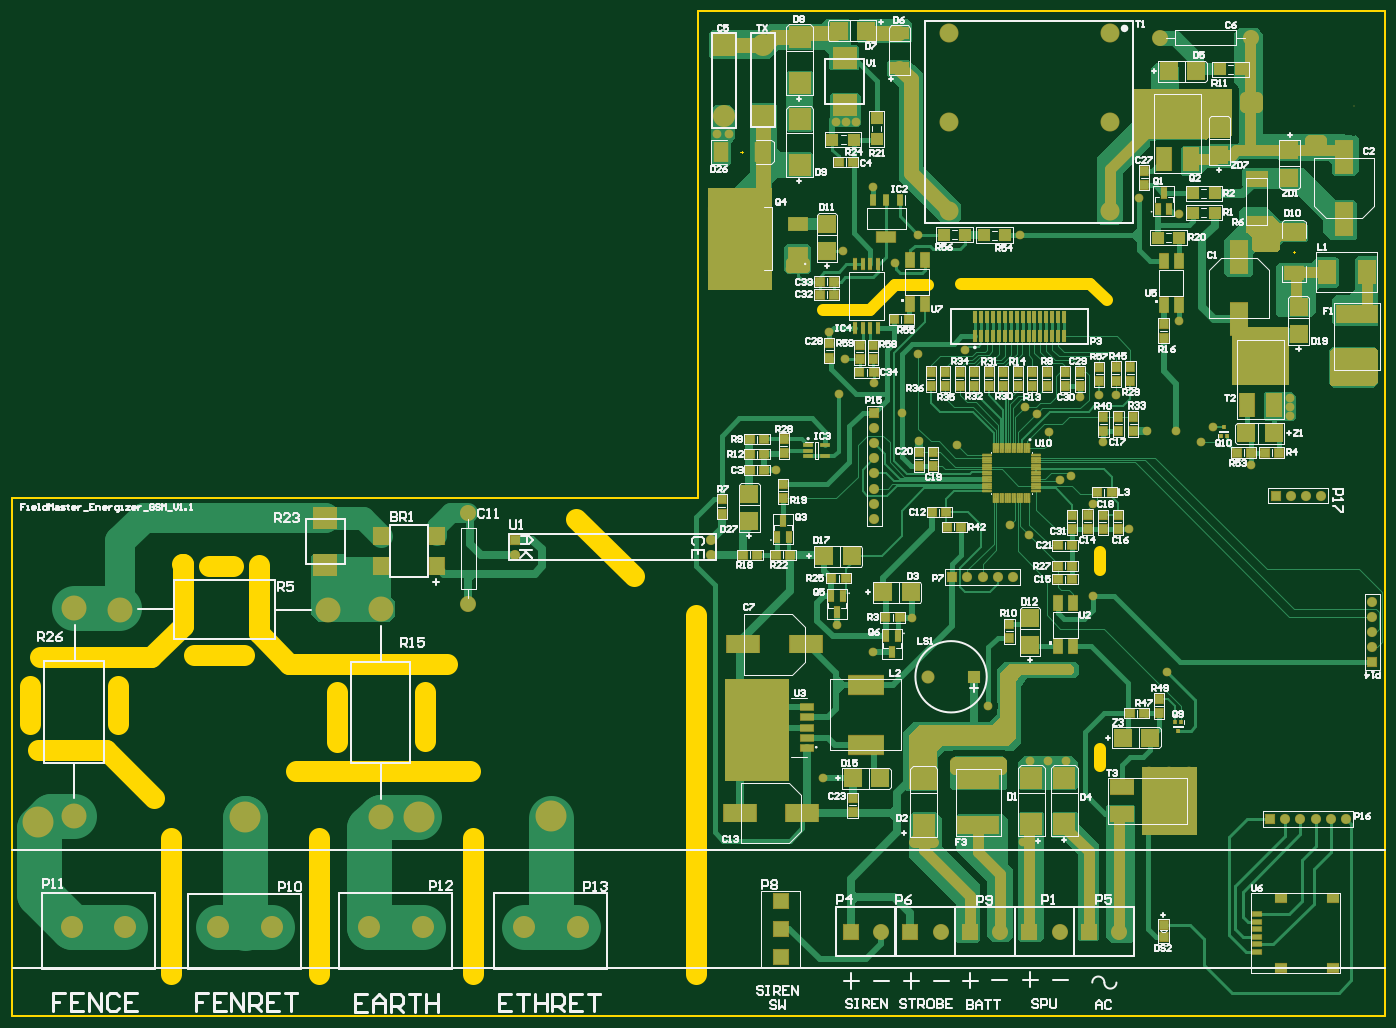
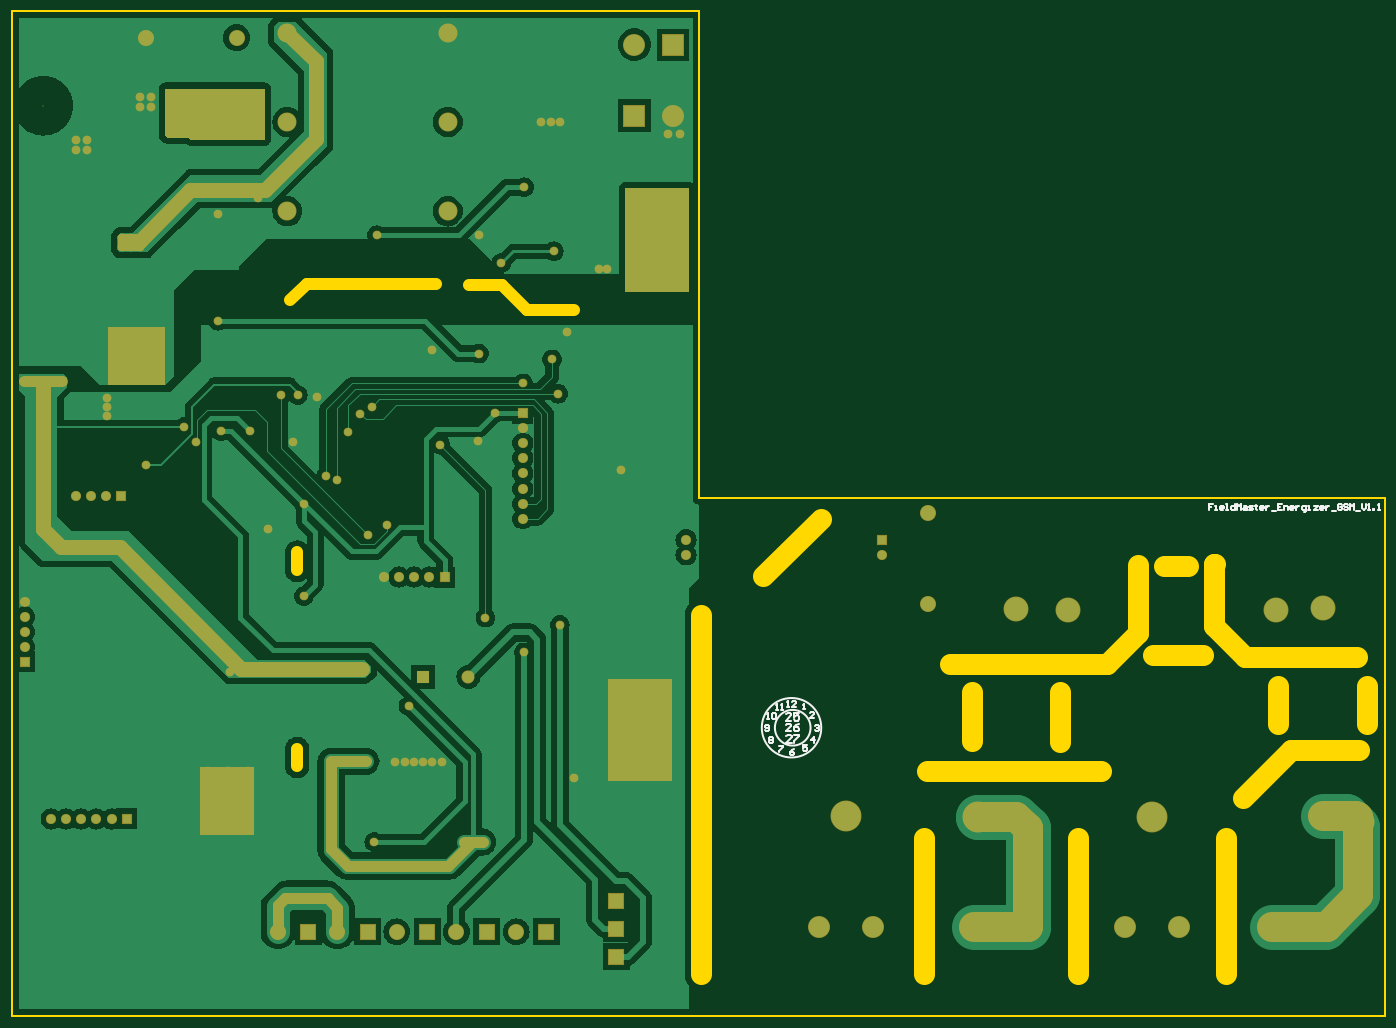
Circuit board: 9 layer files. Board 212.7 x 138.6 mm.
- bottom_copper: New_Energizer_SMD.GBL (45309 bytes)
- bottom_silk: New_Energizer_SMD.GBO (5391 bytes)
- bottom_mask: New_Energizer_SMD.GBS (6716 bytes)
- outline: New_Energizer_SMD.GKO (188 bytes)
- outline: New_Energizer_SMD.GM1 (1174 bytes)
- top_copper: New_Energizer_SMD.GTL (46706 bytes)
- top_silk: New_Energizer_SMD.GTO (78667 bytes)
- paste: New_Energizer_SMD.GTP (9137 bytes)
- top_mask: New_Energizer_SMD.GTS (17438 bytes)

=== bottom_copper: New_Energizer_SMD.GBL (45309 bytes, source omitted) ===
=== bottom_silk: New_Energizer_SMD.GBO ===
G04 Layer_Color=32896*
%FSLAX25Y25*%
%MOIN*%
G70*
G01*
G75*
%ADD57C,0.01000*%
D57*
X412697Y190945D02*
G03*
X412697Y190945I-19685J0D01*
G01*
X404023D02*
G03*
X404023Y190945I-11811J0D01*
G01*
X113968Y339333D02*
X116634D01*
Y337334D01*
X115301D01*
X116634D01*
Y335335D01*
X112635D02*
X111302D01*
X111969D01*
Y338000D01*
X112635D01*
X107304Y335335D02*
X108636D01*
X109303Y336001D01*
Y337334D01*
X108636Y338000D01*
X107304D01*
X106637Y337334D01*
Y336668D01*
X109303D01*
X105304Y335335D02*
X103971D01*
X104638D01*
Y339333D01*
X105304D01*
X99306D02*
Y335335D01*
X101305D01*
X101972Y336001D01*
Y337334D01*
X101305Y338000D01*
X99306D01*
X97973Y335335D02*
Y339333D01*
X96640Y338000D01*
X95307Y339333D01*
Y335335D01*
X93308Y338000D02*
X91975D01*
X91309Y337334D01*
Y335335D01*
X93308D01*
X93975Y336001D01*
X93308Y336668D01*
X91309D01*
X89976Y335335D02*
X87976D01*
X87310Y336001D01*
X87976Y336668D01*
X89309D01*
X89976Y337334D01*
X89309Y338000D01*
X87310D01*
X85311Y338667D02*
Y338000D01*
X85977D01*
X84644D01*
X85311D01*
Y336001D01*
X84644Y335335D01*
X80646D02*
X81978D01*
X82645Y336001D01*
Y337334D01*
X81978Y338000D01*
X80646D01*
X79979Y337334D01*
Y336668D01*
X82645D01*
X78646Y338000D02*
Y335335D01*
Y336668D01*
X77980Y337334D01*
X77313Y338000D01*
X76647D01*
X74647Y334668D02*
X71982D01*
X67983Y339333D02*
X70649D01*
Y335335D01*
X67983D01*
X70649Y337334D02*
X69316D01*
X66650Y335335D02*
Y338000D01*
X64651D01*
X63984Y337334D01*
Y335335D01*
X60652D02*
X61985D01*
X62651Y336001D01*
Y337334D01*
X61985Y338000D01*
X60652D01*
X59986Y337334D01*
Y336668D01*
X62651D01*
X58653Y338000D02*
Y335335D01*
Y336668D01*
X57986Y337334D01*
X57320Y338000D01*
X56653D01*
X53321Y334002D02*
X52654D01*
X51988Y334668D01*
Y338000D01*
X53987D01*
X54654Y337334D01*
Y336001D01*
X53987Y335335D01*
X51988D01*
X50655D02*
X49322D01*
X49989D01*
Y338000D01*
X50655D01*
X47323D02*
X44657D01*
X47323Y335335D01*
X44657D01*
X41325D02*
X42658D01*
X43324Y336001D01*
Y337334D01*
X42658Y338000D01*
X41325D01*
X40658Y337334D01*
Y336668D01*
X43324D01*
X39325Y338000D02*
Y335335D01*
Y336668D01*
X38659Y337334D01*
X37993Y338000D01*
X37326D01*
X35327Y334668D02*
X32661D01*
X28662Y338667D02*
X29329Y339333D01*
X30662D01*
X31328Y338667D01*
Y336001D01*
X30662Y335335D01*
X29329D01*
X28662Y336001D01*
Y337334D01*
X29995D01*
X24664Y338667D02*
X25330Y339333D01*
X26663D01*
X27329Y338667D01*
Y338000D01*
X26663Y337334D01*
X25330D01*
X24664Y336668D01*
Y336001D01*
X25330Y335335D01*
X26663D01*
X27329Y336001D01*
X23331Y335335D02*
Y339333D01*
X21998Y338000D01*
X20665Y339333D01*
Y335335D01*
X19332Y334668D02*
X16666D01*
X15333Y339333D02*
Y336668D01*
X14000Y335335D01*
X12667Y336668D01*
Y339333D01*
X11334Y335335D02*
X10002D01*
X10668D01*
Y339333D01*
X11334Y338667D01*
X8002Y335335D02*
Y336001D01*
X7336D01*
Y335335D01*
X8002D01*
X4670D02*
X3337D01*
X4003D01*
Y339333D01*
X4670Y338667D01*
X392947Y181102D02*
X396358D01*
X392947Y184513D01*
Y185366D01*
X393800Y186219D01*
X395505D01*
X396358Y185366D01*
X391242Y186219D02*
X387831D01*
Y185366D01*
X391242Y181955D01*
Y181102D01*
X377844Y181045D02*
Y184981D01*
X379812Y183013D01*
X377188D01*
X382488Y179681D02*
X385112D01*
Y177713D01*
X383800Y178369D01*
X383144D01*
X382488Y177713D01*
Y176401D01*
X383144Y175745D01*
X384456D01*
X385112Y176401D01*
X391388Y176981D02*
X392700Y176325D01*
X394012Y175013D01*
Y173701D01*
X393356Y173045D01*
X392044D01*
X391388Y173701D01*
Y174357D01*
X392044Y175013D01*
X394012D01*
X401212Y178981D02*
X398588D01*
Y178325D01*
X401212Y175701D01*
Y175045D01*
X408212Y184025D02*
X407556Y184681D01*
X406244D01*
X405588Y184025D01*
Y183369D01*
X406244Y182713D01*
X405588Y182057D01*
Y181401D01*
X406244Y180745D01*
X407556D01*
X408212Y181401D01*
Y182057D01*
X407556Y182713D01*
X408212Y183369D01*
Y184025D01*
X407556Y182713D02*
X406244D01*
X410812Y189301D02*
X410156Y188645D01*
X408844D01*
X408188Y189301D01*
Y191925D01*
X408844Y192581D01*
X410156D01*
X410812Y191925D01*
Y191269D01*
X410156Y190613D01*
X408188D01*
X409312Y196645D02*
X408000D01*
X408656D01*
Y200581D01*
X409312Y199925D01*
X406032D02*
X405376Y200581D01*
X404064D01*
X403408Y199925D01*
Y197301D01*
X404064Y196645D01*
X405376D01*
X406032Y197301D01*
Y199925D01*
X403212Y202545D02*
X401900D01*
X402556D01*
Y206481D01*
X403212Y205825D01*
X399932Y202545D02*
X398620D01*
X399276D01*
Y206481D01*
X399932Y205825D01*
X395712Y204845D02*
X394400D01*
X395056D01*
Y208781D01*
X395712Y208125D01*
X389808Y204845D02*
X392432D01*
X389808Y207469D01*
Y208125D01*
X390464Y208781D01*
X391776D01*
X392432Y208125D01*
X385112Y203045D02*
X383800D01*
X384456D01*
Y206981D01*
X385112Y206325D01*
X377712Y191825D02*
X377056Y192481D01*
X375744D01*
X375088Y191825D01*
Y191169D01*
X375744Y190513D01*
X376400D01*
X375744D01*
X375088Y189857D01*
Y189201D01*
X375744Y188545D01*
X377056D01*
X377712Y189201D01*
X377888Y197445D02*
X380512D01*
X377888Y200069D01*
Y200725D01*
X378544Y201381D01*
X379856D01*
X380512Y200725D01*
X393046Y195669D02*
X396457D01*
X393046Y199080D01*
Y199933D01*
X393899Y200786D01*
X395604D01*
X396457Y199933D01*
X387929Y200786D02*
X391340D01*
Y198228D01*
X389635Y199080D01*
X388782D01*
X387929Y198228D01*
Y196522D01*
X388782Y195669D01*
X390488D01*
X391340Y196522D01*
X393243Y188583D02*
X396654D01*
X393243Y191994D01*
Y192846D01*
X394095Y193699D01*
X395801D01*
X396654Y192846D01*
X388126Y193699D02*
X389832Y192846D01*
X391537Y191141D01*
Y189435D01*
X390684Y188583D01*
X388979D01*
X388126Y189435D01*
Y190288D01*
X388979Y191141D01*
X391537D01*
M02*

=== bottom_mask: New_Energizer_SMD.GBS (6716 bytes, source omitted) ===
=== outline: New_Energizer_SMD.GKO ===
G04 Layer_Color=16711935*
%FSLAX25Y25*%
%MOIN*%
G70*
G01*
G75*
%ADD57C,0.01000*%
D57*
X0Y0D02*
Y343209D01*
X454036D01*
Y665354D01*
X909350D01*
Y0D02*
Y665354D01*
X0Y0D02*
X909350D01*
M02*

=== outline: New_Energizer_SMD.GM1 ===
G04 Layer_Color=16711935*
%FSLAX25Y25*%
%MOIN*%
G70*
G01*
G75*
%ADD80C,0.00394*%
%ADD134C,0.07874*%
%ADD135C,0.13780*%
D80*
X483169Y571457D02*
Y573032D01*
X482382Y572244D02*
X483957D01*
X849016Y505315D02*
Y506890D01*
X848228Y506102D02*
X849803D01*
D134*
X628248Y485000D02*
X708858D01*
X584842Y484055D02*
X606890D01*
X568405Y467618D02*
X584842Y484055D01*
X537008Y467618D02*
X568405D01*
X708661Y485000D02*
X714016D01*
X724902Y474114D01*
X720374Y295276D02*
Y307087D01*
Y165354D02*
Y177165D01*
D135*
X305555Y27559D02*
Y118110D01*
X188091Y162402D02*
X303445D01*
X183760Y233465D02*
X288189D01*
X163386Y253839D02*
X183760Y233465D01*
X163386Y253839D02*
Y299016D01*
X112894Y299606D02*
X113189Y299311D01*
Y258465D02*
Y299311D01*
X92421Y237697D02*
X113189Y258465D01*
X18406Y237697D02*
X92421D01*
X62205Y175984D02*
X94094Y144094D01*
X17126Y175984D02*
X62205D01*
X105315Y27559D02*
Y118110D01*
X203051Y27559D02*
Y118110D01*
X452854Y27559D02*
Y265551D01*
X373819Y329232D02*
X411713Y291339D01*
X12205Y193504D02*
Y218799D01*
X70571Y193504D02*
Y218799D01*
X120571Y239272D02*
X153543D01*
X130315Y297933D02*
X146654Y297933D01*
X273228Y182087D02*
Y214567D01*
X215157D02*
X215158Y181299D01*
M02*

=== top_copper: New_Energizer_SMD.GTL (46706 bytes, source omitted) ===
=== top_silk: New_Energizer_SMD.GTO (78667 bytes, source omitted) ===
=== paste: New_Energizer_SMD.GTP (9137 bytes, source omitted) ===
=== top_mask: New_Energizer_SMD.GTS (17438 bytes, source omitted) ===
